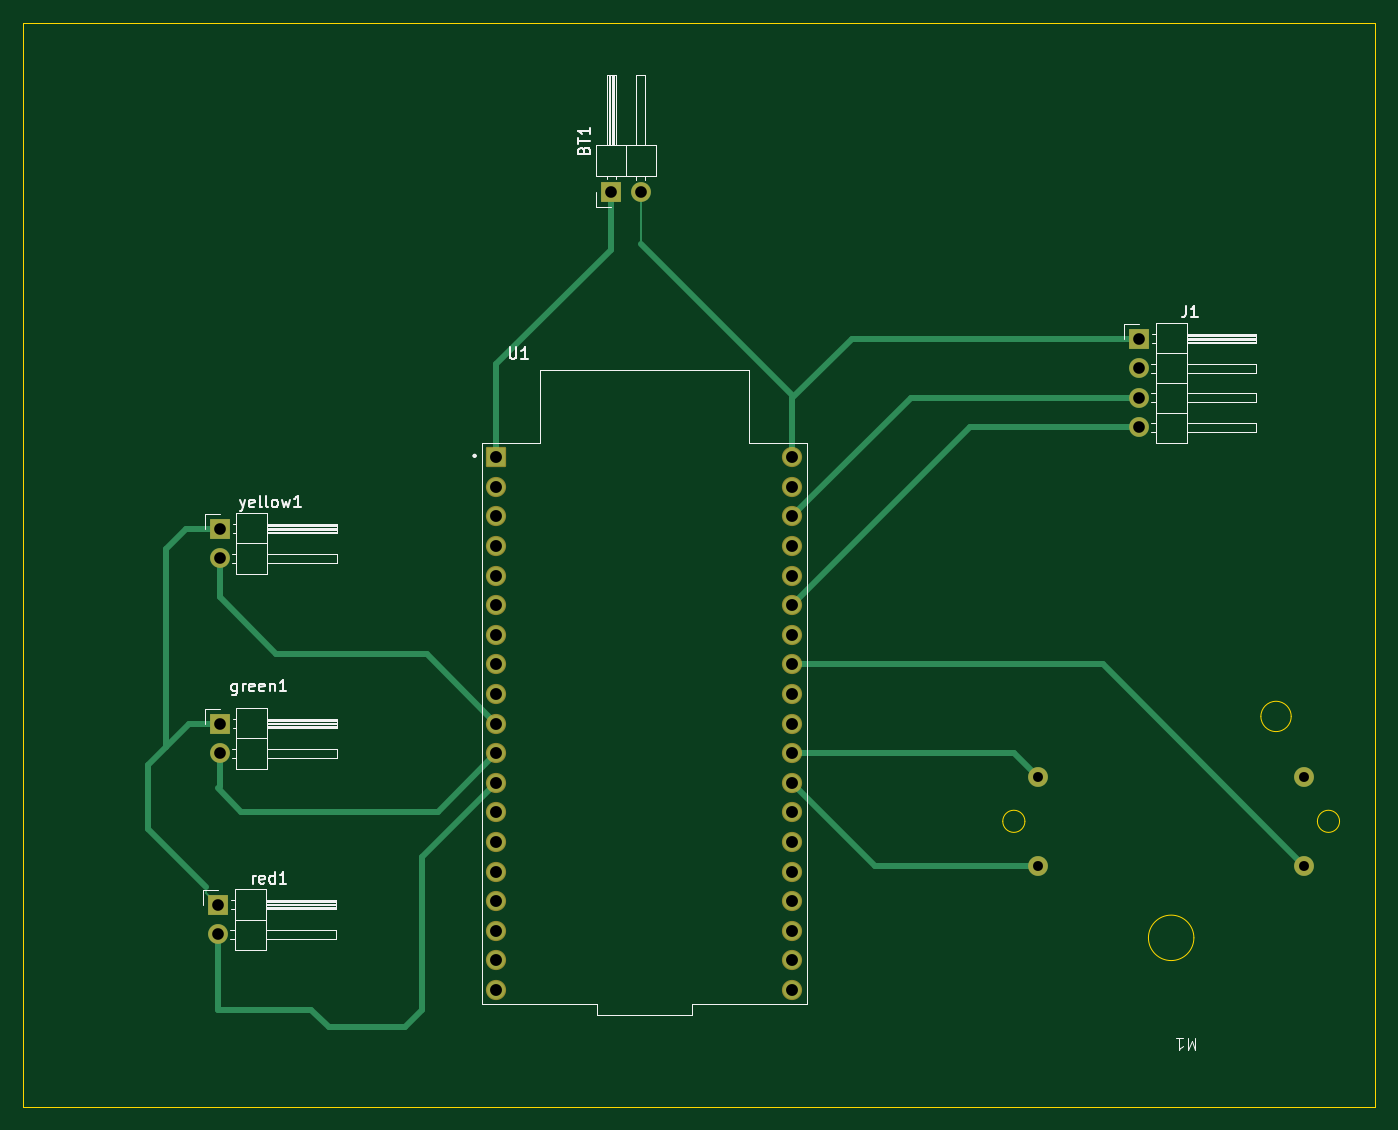
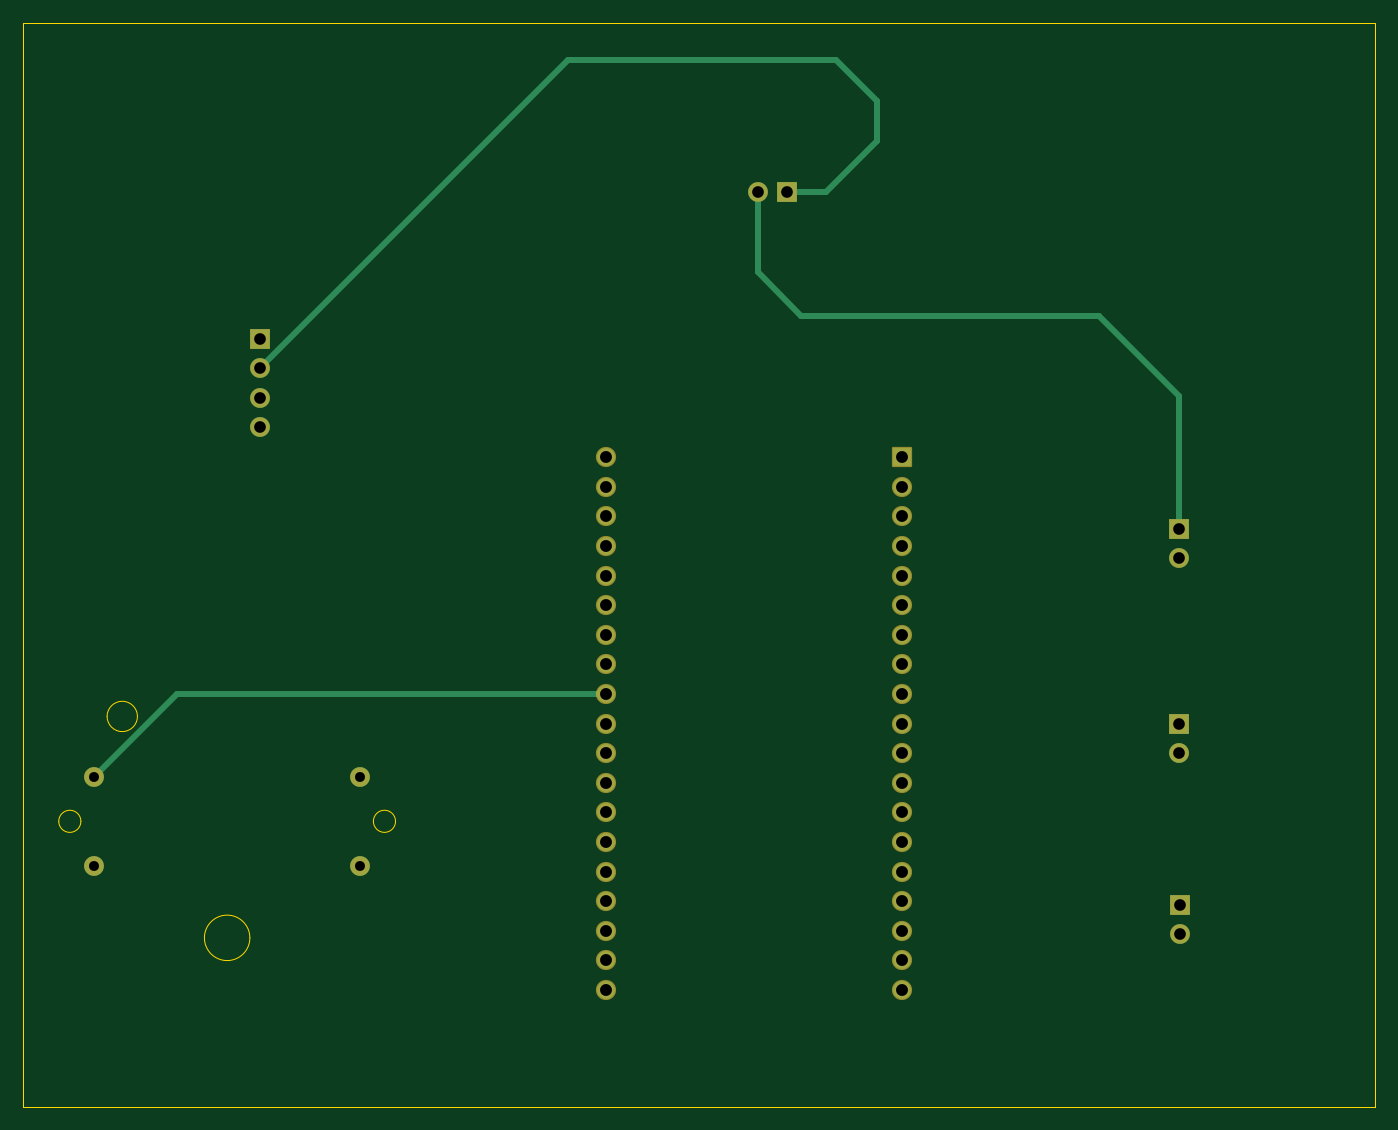
Circuit board: 11 layer files. Board 116.0 x 93.0 mm.
- bottom_copper: final-PCB-display-B_Cu.gbr (5559 bytes)
- bottom_mask: final-PCB-display-B_Mask.gbr (2779 bytes)
- paste: final-PCB-display-B_Paste.gbr (460 bytes)
- bottom_silk: final-PCB-display-B_Silkscreen.gbr (461 bytes)
- outline: final-PCB-display-Edge_Cuts.gbr (1247 bytes)
- top_copper: final-PCB-display-F_Cu.gbr (7423 bytes)
- top_mask: final-PCB-display-F_Mask.gbr (2779 bytes)
- paste: final-PCB-display-F_Paste.gbr (460 bytes)
- top_silk: final-PCB-display-F_Silkscreen.gbr (17895 bytes)
- drill: final-PCB-display-NPTH.drl (265 bytes)
- drill: final-PCB-display-PTH.drl (1306 bytes)

=== bottom_copper: final-PCB-display-B_Cu.gbr (5559 bytes, source omitted) ===
=== bottom_mask: final-PCB-display-B_Mask.gbr (2779 bytes, source withheld) ===
=== paste: final-PCB-display-B_Paste.gbr ===
%TF.GenerationSoftware,KiCad,Pcbnew,8.0.8*%
%TF.CreationDate,2025-03-11T11:38:08-07:00*%
%TF.ProjectId,final-PCB-display,66696e61-6c2d-4504-9342-2d646973706c,rev?*%
%TF.SameCoordinates,Original*%
%TF.FileFunction,Paste,Bot*%
%TF.FilePolarity,Positive*%
%FSLAX46Y46*%
G04 Gerber Fmt 4.6, Leading zero omitted, Abs format (unit mm)*
G04 Created by KiCad (PCBNEW 8.0.8) date 2025-03-11 11:38:08*
%MOMM*%
%LPD*%
G01*
G04 APERTURE LIST*
G04 APERTURE END LIST*
M02*

=== bottom_silk: final-PCB-display-B_Silkscreen.gbr ===
%TF.GenerationSoftware,KiCad,Pcbnew,8.0.8*%
%TF.CreationDate,2025-03-11T11:38:08-07:00*%
%TF.ProjectId,final-PCB-display,66696e61-6c2d-4504-9342-2d646973706c,rev?*%
%TF.SameCoordinates,Original*%
%TF.FileFunction,Legend,Bot*%
%TF.FilePolarity,Positive*%
%FSLAX46Y46*%
G04 Gerber Fmt 4.6, Leading zero omitted, Abs format (unit mm)*
G04 Created by KiCad (PCBNEW 8.0.8) date 2025-03-11 11:38:08*
%MOMM*%
%LPD*%
G01*
G04 APERTURE LIST*
G04 APERTURE END LIST*
M02*

=== outline: final-PCB-display-Edge_Cuts.gbr ===
%TF.GenerationSoftware,KiCad,Pcbnew,8.0.8*%
%TF.CreationDate,2025-03-11T11:38:08-07:00*%
%TF.ProjectId,final-PCB-display,66696e61-6c2d-4504-9342-2d646973706c,rev?*%
%TF.SameCoordinates,Original*%
%TF.FileFunction,Profile,NP*%
%FSLAX46Y46*%
G04 Gerber Fmt 4.6, Leading zero omitted, Abs format (unit mm)*
G04 Created by KiCad (PCBNEW 8.0.8) date 2025-03-11 11:38:08*
%MOMM*%
%LPD*%
G01*
G04 APERTURE LIST*
%TA.AperFunction,Profile*%
%ADD10C,0.050000*%
%TD*%
G04 APERTURE END LIST*
D10*
X81500000Y-44000000D02*
X197500000Y-44000000D01*
X197500000Y-137000000D01*
X81500000Y-137000000D01*
X81500000Y-44000000D01*
%TO.C,M1*%
X167450000Y-112500000D02*
G75*
G02*
X165550000Y-112500000I-950000J0D01*
G01*
X165550000Y-112500000D02*
G75*
G02*
X167450000Y-112500000I950000J0D01*
G01*
X181950000Y-122500000D02*
G75*
G02*
X178050000Y-122500000I-1950000J0D01*
G01*
X178050000Y-122500000D02*
G75*
G02*
X181950000Y-122500000I1950000J0D01*
G01*
X190300000Y-103500000D02*
G75*
G02*
X187700000Y-103500000I-1300000J0D01*
G01*
X187700000Y-103500000D02*
G75*
G02*
X190300000Y-103500000I1300000J0D01*
G01*
X194450000Y-112500000D02*
G75*
G02*
X192550000Y-112500000I-950000J0D01*
G01*
X192550000Y-112500000D02*
G75*
G02*
X194450000Y-112500000I950000J0D01*
G01*
%TD*%
M02*

=== top_copper: final-PCB-display-F_Cu.gbr (7423 bytes, source omitted) ===
=== top_mask: final-PCB-display-F_Mask.gbr (2779 bytes, source withheld) ===
=== paste: final-PCB-display-F_Paste.gbr ===
%TF.GenerationSoftware,KiCad,Pcbnew,8.0.8*%
%TF.CreationDate,2025-03-11T11:38:08-07:00*%
%TF.ProjectId,final-PCB-display,66696e61-6c2d-4504-9342-2d646973706c,rev?*%
%TF.SameCoordinates,Original*%
%TF.FileFunction,Paste,Top*%
%TF.FilePolarity,Positive*%
%FSLAX46Y46*%
G04 Gerber Fmt 4.6, Leading zero omitted, Abs format (unit mm)*
G04 Created by KiCad (PCBNEW 8.0.8) date 2025-03-11 11:38:08*
%MOMM*%
%LPD*%
G01*
G04 APERTURE LIST*
G04 APERTURE END LIST*
M02*

=== top_silk: final-PCB-display-F_Silkscreen.gbr (17895 bytes, source omitted) ===
=== drill: final-PCB-display-NPTH.drl ===
M48
; DRILL file {KiCad 8.0.8} date 2025-03-11T11:38:12-0700
; FORMAT={-:-/ absolute / inch / decimal}
; #@! TF.CreationDate,2025-03-11T11:38:12-07:00
; #@! TF.GenerationSoftware,Kicad,Pcbnew,8.0.8
; #@! TF.FileFunction,NonPlated,1,2,NPTH
FMAT,2
INCH
%
G90
G05
M30

=== drill: final-PCB-display-PTH.drl ===
M48
; DRILL file {KiCad 8.0.8} date 2025-03-11T11:38:12-0700
; FORMAT={-:-/ absolute / inch / decimal}
; #@! TF.CreationDate,2025-03-11T11:38:12-07:00
; #@! TF.GenerationSoftware,Kicad,Pcbnew,8.0.8
; #@! TF.FileFunction,Plated,1,2,PTH
FMAT,2
INCH
; #@! TA.AperFunction,Plated,PTH,ComponentDrill
T1C0.0335
; #@! TA.AperFunction,Plated,PTH,ComponentDrill
T2C0.0394
; #@! TA.AperFunction,Plated,PTH,ComponentDrill
T3C0.0402
%
G90
G05
T1
X6.6366Y-4.2791
X6.6366Y-4.5791
X7.5366Y-4.2791
X7.5366Y-4.5791
T2
X3.8669Y-4.711
X3.8669Y-4.811
X3.8719Y-3.4404
X3.8719Y-3.5404
X3.8719Y-4.0992
X3.8719Y-4.1992
X5.1947Y-2.3045
X5.2947Y-2.3045
X6.9772Y-2.7984
X6.9772Y-2.8984
X6.9772Y-2.9984
X6.9772Y-3.0984
T3
X4.8071Y-3.1992
X4.8071Y-3.2992
X4.8071Y-3.3992
X4.8071Y-3.4992
X4.8071Y-3.5992
X4.8071Y-3.6992
X4.8071Y-3.7992
X4.8071Y-3.8992
X4.8071Y-3.9992
X4.8071Y-4.0992
X4.8071Y-4.1992
X4.8071Y-4.2992
X4.8071Y-4.3992
X4.8071Y-4.4992
X4.8071Y-4.5992
X4.8071Y-4.6992
X4.8071Y-4.7992
X4.8071Y-4.8992
X4.8071Y-4.9992
X5.8071Y-3.1992
X5.8071Y-3.2992
X5.8071Y-3.3992
X5.8071Y-3.4992
X5.8071Y-3.5992
X5.8071Y-3.6992
X5.8071Y-3.7992
X5.8071Y-3.8992
X5.8071Y-3.9992
X5.8071Y-4.0992
X5.8071Y-4.1992
X5.8071Y-4.2992
X5.8071Y-4.3992
X5.8071Y-4.4992
X5.8071Y-4.5992
X5.8071Y-4.6992
X5.8071Y-4.7992
X5.8071Y-4.8992
X5.8071Y-4.9992
M30

